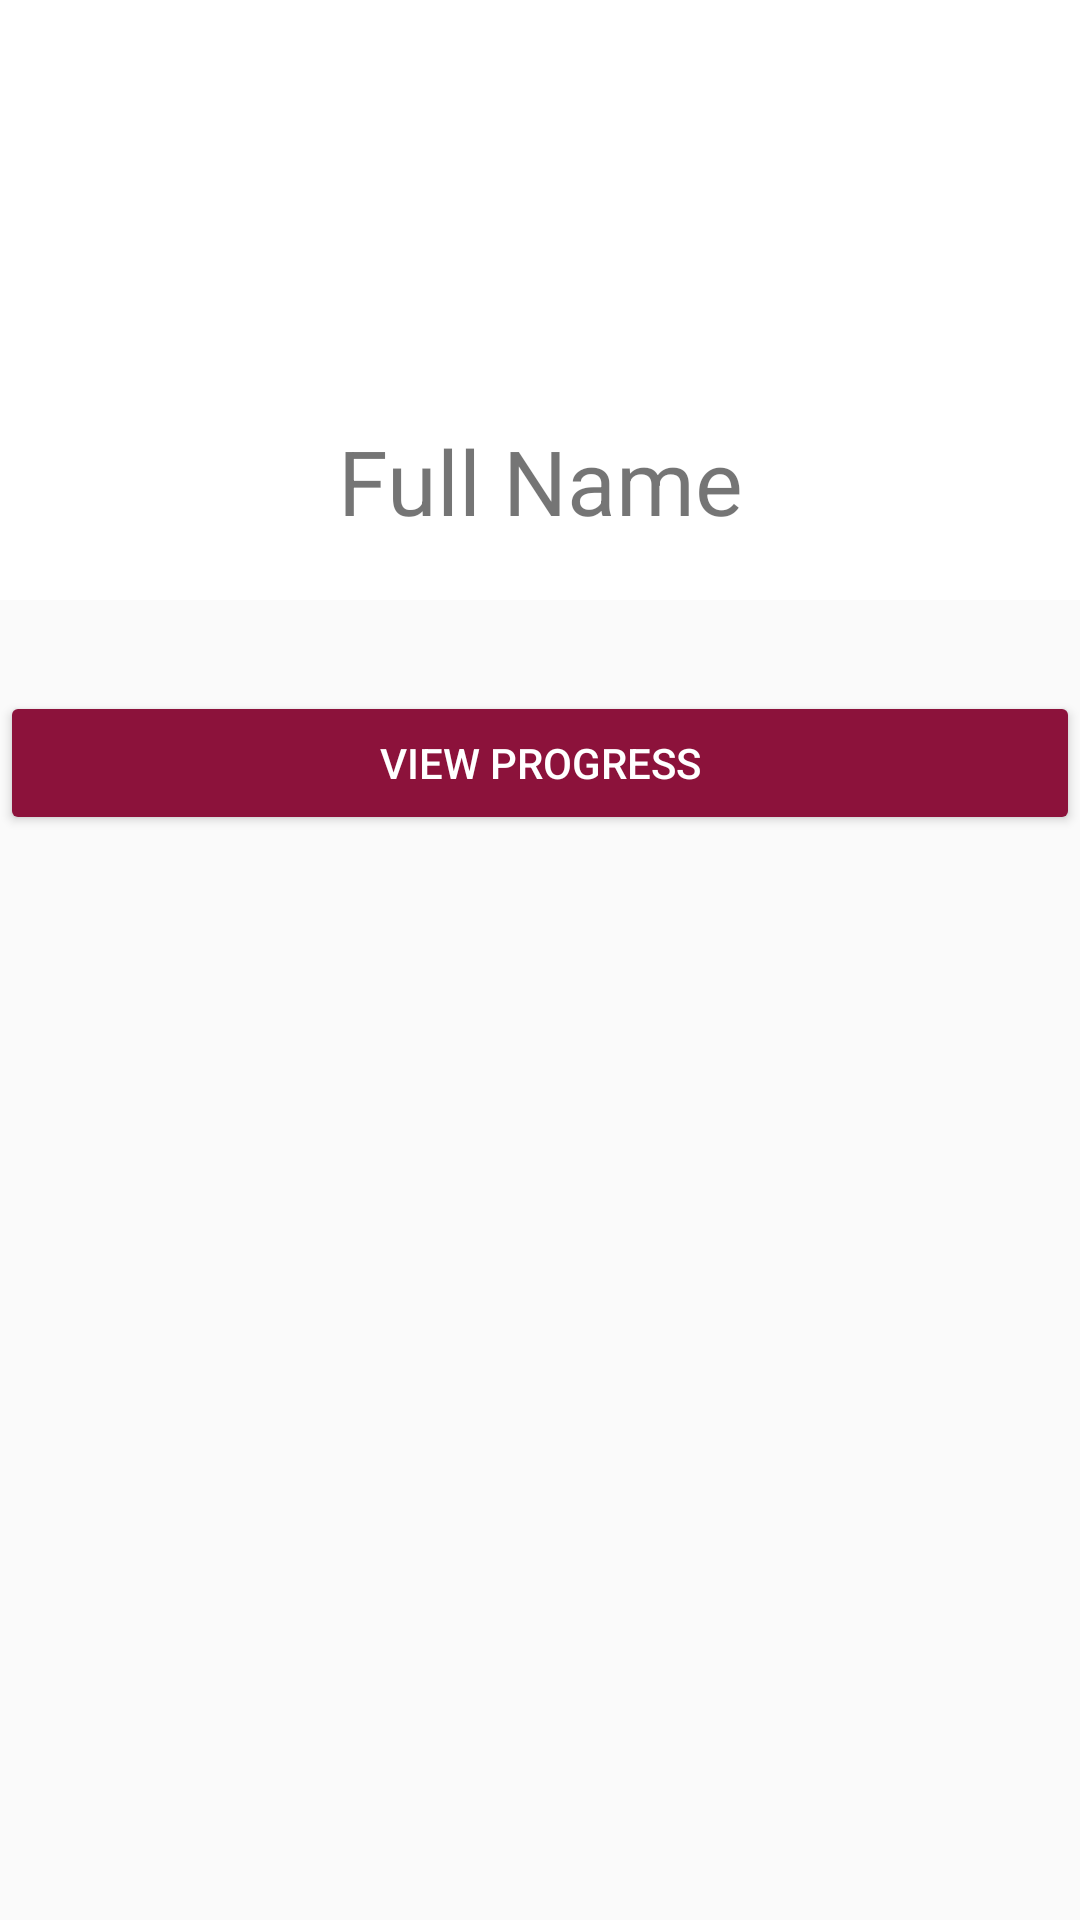

Android layout source for this screen:
<!-- AndroidManifest.xml: application theme AppTheme -->
<!-- res/layout/activity_view_profile.xml -->
<?xml version="1.0" encoding="utf-8"?>
<RelativeLayout xmlns:android="http://schemas.android.com/apk/res/android"
    xmlns:app="http://schemas.android.com/apk/res-auto"
    xmlns:tools="http://schemas.android.com/tools"
    android:layout_width="match_parent"
    android:layout_height="match_parent"
    tools:context=".ViewProfileActivity">

    <RelativeLayout
        android:layout_width="500dp"
        android:layout_height="200dp"
        android:background="@color/white" />
    <ImageView
        android:id="@+id/imageView"
        android:layout_width="640dp"
        android:layout_height="120dp"
        android:layout_marginTop="20dp"
        android:src="@drawable/user" />
    <TextView
        android:id="@+id/textname"
        android:layout_width="match_parent"
        android:layout_height="wrap_content"
        android:text="Full Name"
        android:textSize="30sp"
        android:gravity="center"
        android:layout_below="@+id/imageView"/>
    <Button
        android:id="@+id/progress"
        android:layout_width="match_parent"
        android:layout_height="wrap_content"
        android:layout_below="@id/textname"
        android:layout_marginTop="50dp"
        android:backgroundTint="@color/colorPrimaryDark"
        android:text="View Progress"
        android:clickable="true"
        android:textColor="@color/white" />
</RelativeLayout>
<!-- resources referenced by this layout -->
<resources>
  <color name="colorPrimaryDark">#8C123B</color>
  <color name="white">#FFFFFF</color>
  <style name="AppTheme" parent="Theme.AppCompat.Light.DarkActionBar">
          
          <item name="colorPrimary">@color/colorPrimary</item>
          <item name="colorPrimaryDark">@color/colorPrimaryDark</item>
          <item name="colorAccent">@color/colorAccent</item>
      </style>
  <color name="colorPrimary">#A61646</color>
  <color name="colorAccent">#E91E63</color>
</resources>
